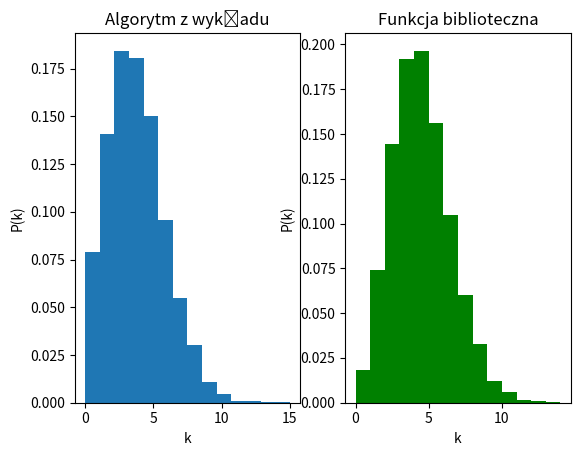

Write Python code to recreate this figure.
import numpy as np  
import math 
import matplotlib.pyplot as plt 
import random

random.seed()

def Poisson(x):
    q = (math.e)**(-x)
    k = 0
    s = float(q)
    p = float(q)
    u = random.random()
    while(u > s):
        k += 1
        p = (p*x)/k
        s += p
    return k

def Generator(x):
    y = [0] * x
    i = 0
    while(i < x):
        y[i] = Poisson(4)
        i += 1
    return y

def Hist(z):
    plt.subplot(1, 2, 1)
    count, bins, ignored = plt.hist(z, 14, density=True)
    plt.title('Algorytm z wykładu')
    plt.ylabel('P(k)')
    plt.xlabel('k')

    s = np.random.poisson(4, 10000)
    plt.subplot(1, 2, 2)
    count, bins, ignored = plt.hist(s, 14, density=True, color ='green')
    plt.title('Funkcja biblioteczna')
    plt.ylabel('P(k)')
    plt.xlabel('k')
    plt.show()

Hist(Generator(10000))



